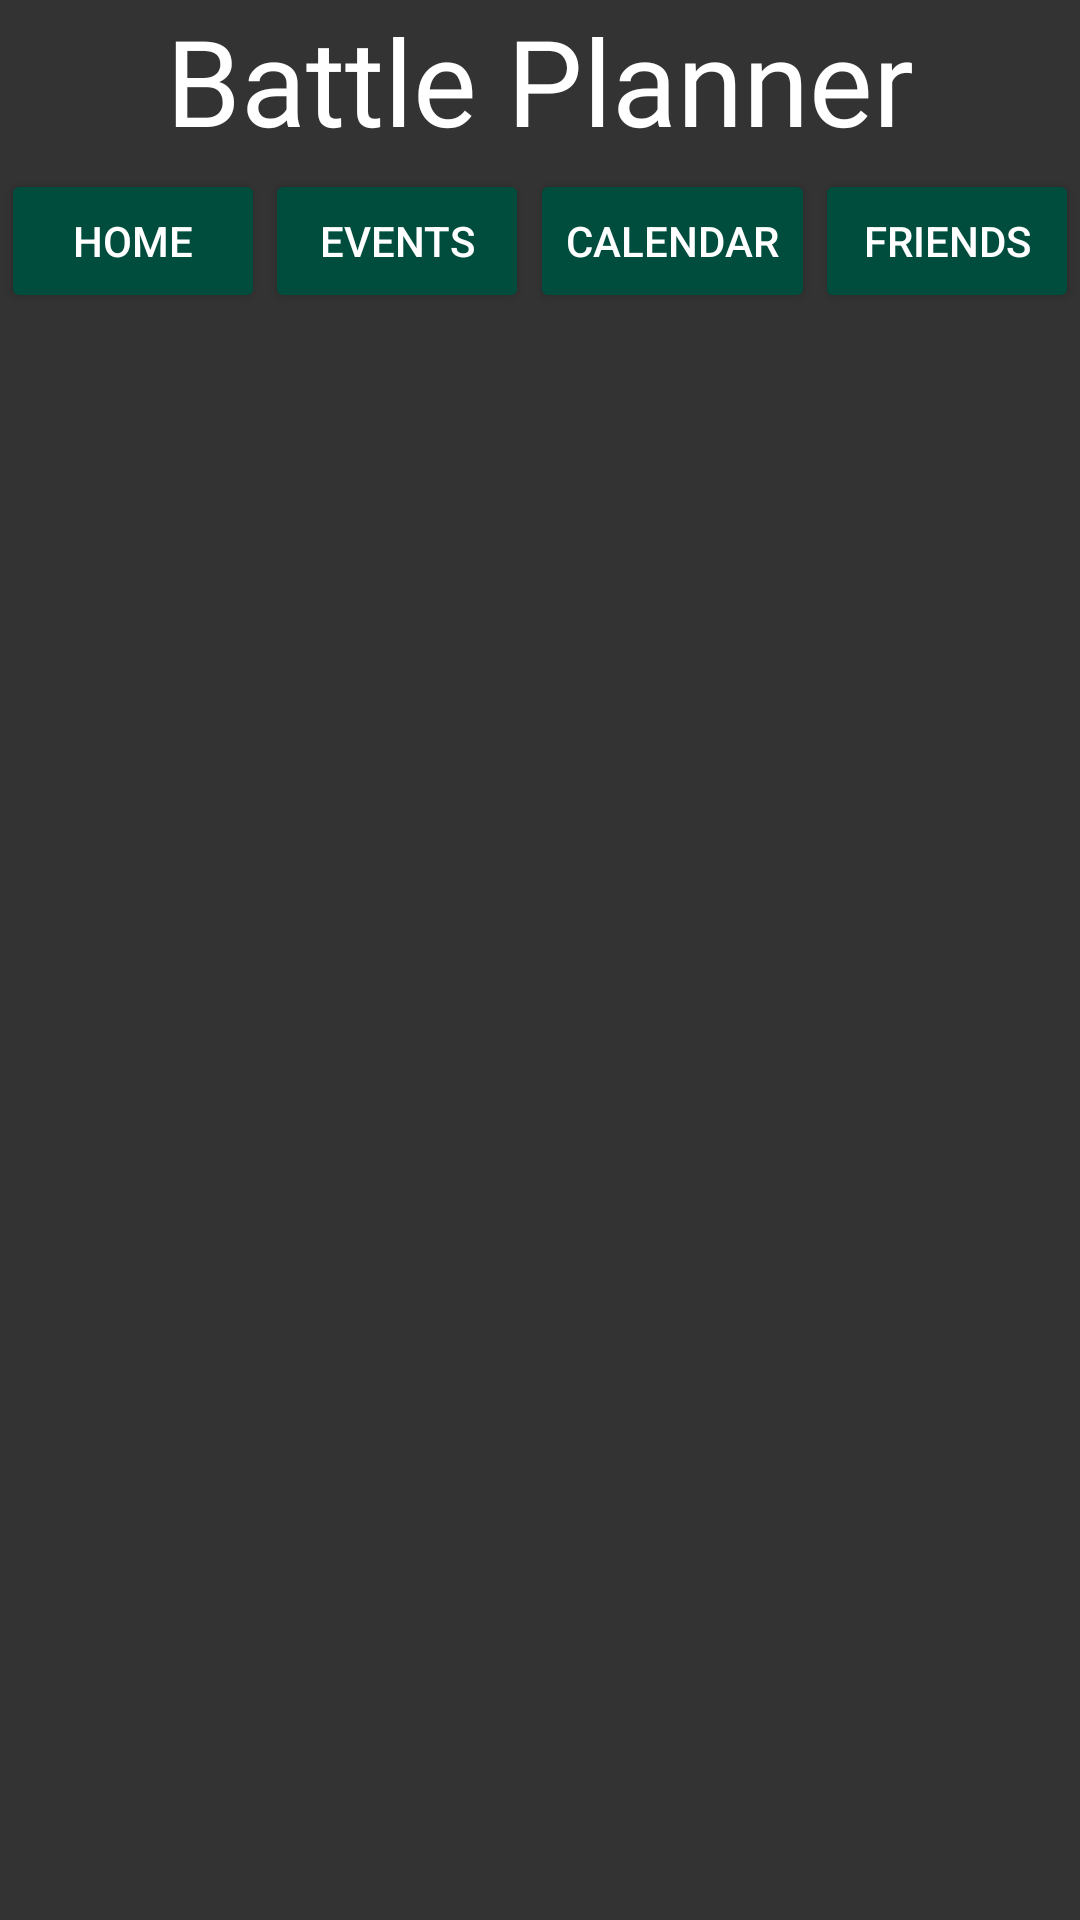

Produce the Android XML layout that renders to this screen, including the resource entries it uses.
<!-- AndroidManifest.xml: application theme AppTheme -->
<!-- res/layout/activity_event_page.xml -->
<?xml version="1.0" encoding="utf-8"?>
<androidx.constraintlayout.widget.ConstraintLayout xmlns:android="http://schemas.android.com/apk/res/android"
    xmlns:app="http://schemas.android.com/apk/res-auto"
    xmlns:tools="http://schemas.android.com/tools"
    android:layout_width="match_parent"
    android:layout_height="match_parent"
    android:background="#333333"
    tools:context=".event_page">

    <ImageView

        android:id="@+id/imageView"
        android:layout_width="match_parent"
        android:layout_height="0dp"
        android:layout_marginTop="51dp"
        android:scaleType="fitStart"
        app:layout_constraintBottom_toBottomOf="parent"
        app:layout_constraintTop_toBottomOf="@+id/textView2" />

    <TextView
        android:id="@+id/textView2"
        android:layout_width="match_parent"
        android:layout_height="wrap_content"
        android:background="#333333"
        android:fontFamily="@font/glitch_inside"
        android:gravity="center_horizontal"
        android:text="@string/app_name"
        android:textColor="@color/white"
        android:textSize="40sp"
        app:layout_constraintEnd_toEndOf="parent"
        app:layout_constraintStart_toStartOf="parent"
        app:layout_constraintTop_toTopOf="parent" />

    <Button
        android:id="@+id/buttonHome"
        android:layout_width="wrap_content"
        android:layout_height="wrap_content"
        android:backgroundTint="#004D3E"
        android:text="@string/home"
        android:textColor="#FFFFFF"
        app:layout_constraintBottom_toTopOf="@+id/imageView"
        app:layout_constraintEnd_toStartOf="@+id/buttonEvents"
        app:layout_constraintStart_toStartOf="parent" />

    <Button
        android:id="@+id/buttonEvents"
        android:layout_width="wrap_content"
        android:layout_height="wrap_content"
        android:backgroundTint="#004D3E"
        android:text="@string/events"
        android:textColor="#FFFFFF"
        app:layout_constraintBottom_toTopOf="@+id/imageView"
        app:layout_constraintEnd_toStartOf="@+id/buttonCalender"
        app:layout_constraintStart_toEndOf="@+id/buttonHome" />

    <Button
        android:id="@+id/buttonCalender"
        android:layout_width="wrap_content"
        android:layout_height="wrap_content"
        android:backgroundTint="#004D3E"
        android:text="@string/calender"
        android:textColor="#FFFFFF"
        app:layout_constraintBottom_toTopOf="@+id/imageView"
        app:layout_constraintEnd_toStartOf="@+id/buttonFriends"
        app:layout_constraintStart_toEndOf="@+id/buttonEvents" />

    <Button
        android:id="@+id/buttonFriends"
        android:layout_width="wrap_content"
        android:layout_height="wrap_content"
        android:backgroundTint="#004D3E"
        android:text="@string/friends"
        android:textColor="#FFFFFF"
        app:layout_constraintBottom_toTopOf="@+id/imageView"
        app:layout_constraintEnd_toEndOf="parent"
        app:layout_constraintStart_toEndOf="@+id/buttonCalender" />

    <FrameLayout
        android:id="@+id/fieldContainer"
        android:layout_width="match_parent"
        android:layout_height="0dp"
        app:layout_constraintBottom_toBottomOf="parent"
        app:layout_constraintEnd_toEndOf="parent"
        app:layout_constraintStart_toStartOf="parent"
        app:layout_constraintTop_toTopOf="@+id/imageView" />


    <ScrollView
        android:id="@+id/scrollViewEventPage"
        android:layout_width="match_parent"
        android:layout_height="0dp"
        app:layout_constraintBottom_toBottomOf="parent"
        app:layout_constraintEnd_toEndOf="parent"
        app:layout_constraintStart_toStartOf="parent"
        app:layout_constraintTop_toTopOf="@+id/imageView">

        <LinearLayout
            android:id="@+id/eventLayout"
            android:layout_width="match_parent"
            android:layout_height="wrap_content"
            android:orientation="vertical" />

    </ScrollView>


</androidx.constraintlayout.widget.ConstraintLayout>
<!-- resources referenced by this layout -->
<resources>
  <string name="app_name">Battle Planner</string>
  <string name="calender">CALENDAR</string>
  <string name="events">EVENTS</string>
  <string name="friends">FRIENDS</string>
  <string name="home">HOME</string>
  <style name="AppTheme" parent="Theme.AppCompat.Light.NoActionBar">
          <item name="android:windowActionBar">false</item>
          <item name="android:windowNoTitle">true</item>
      </style>
  <!-- not gathered from this repository: default colours our renderer supplied (Android Studio template values) -->
  <color name="white">#FFFFFFFF</color>
</resources>
